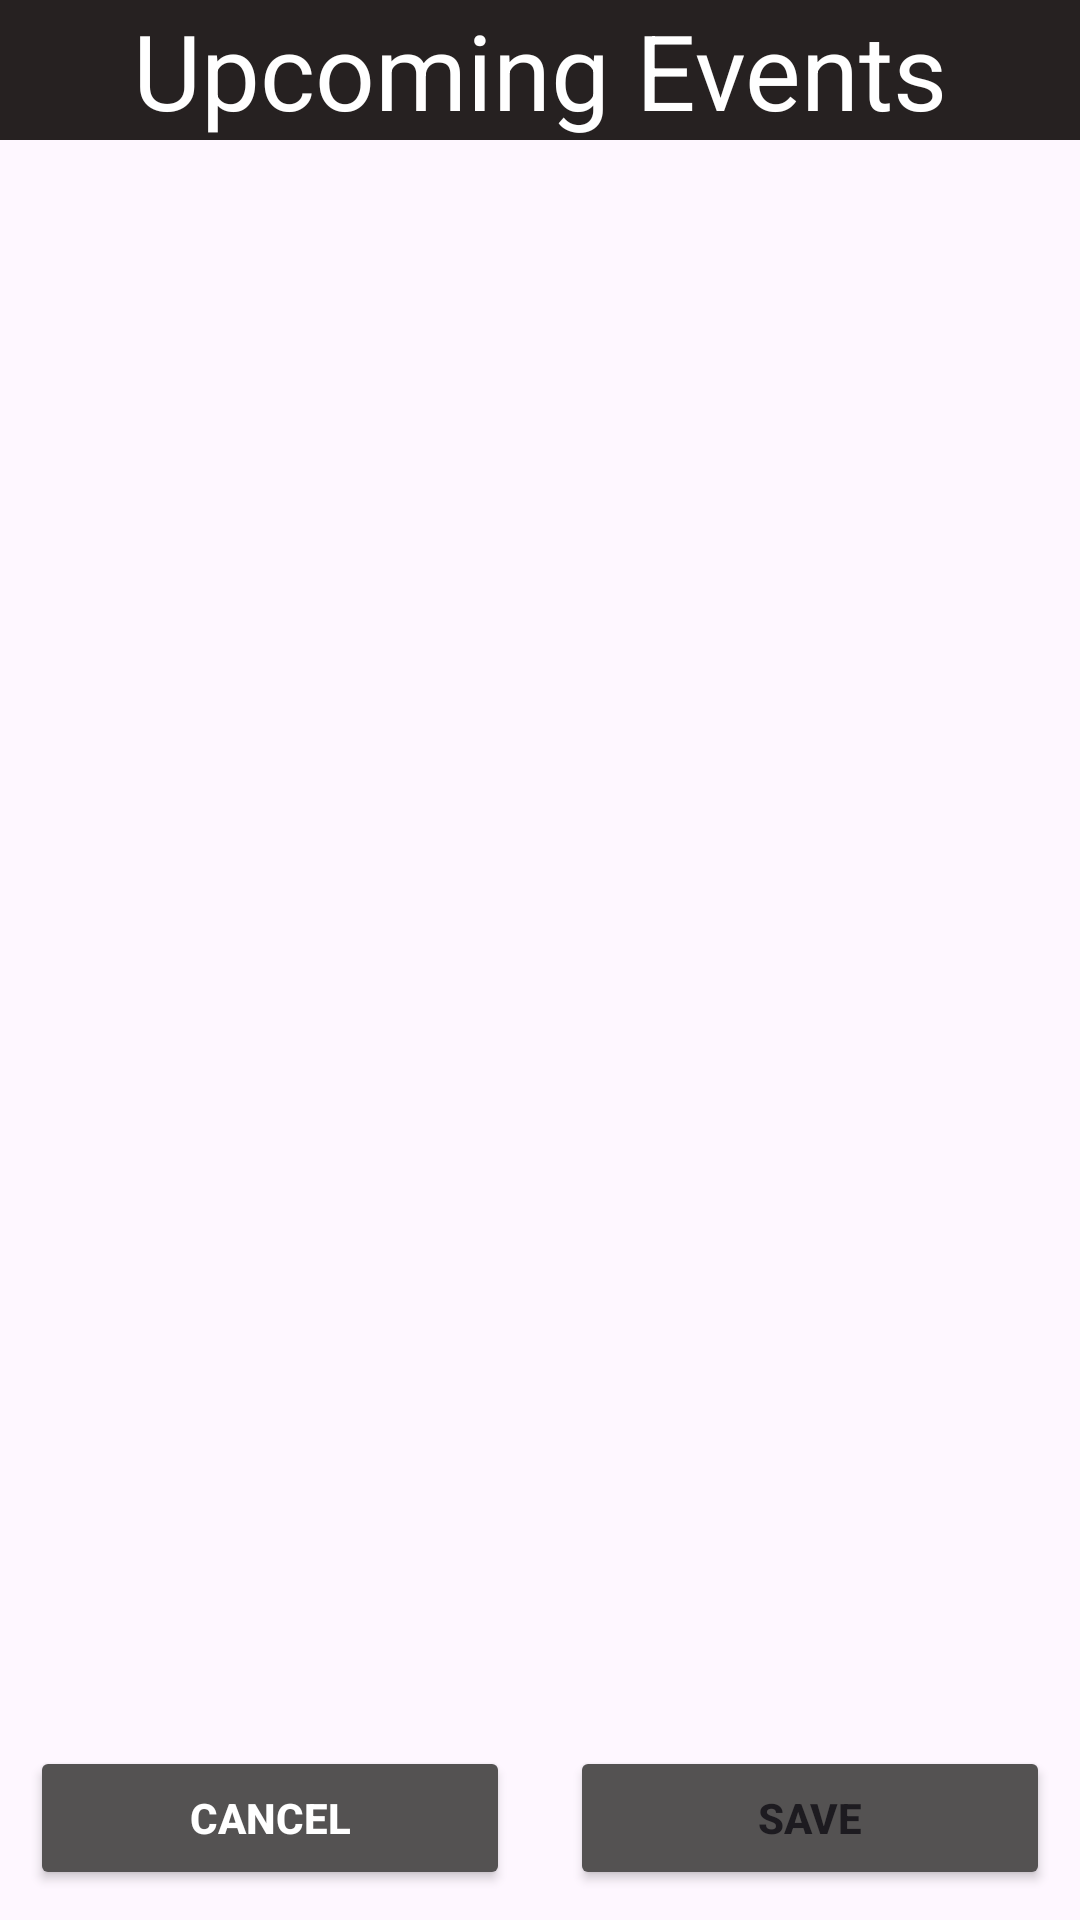

Produce the Android XML layout that renders to this screen, including the resource entries it uses.
<!-- AndroidManifest.xml: application theme Theme.CSE_489 -->
<!-- res/layout/activity_upcoming_events.xml -->
<?xml version="1.0" encoding="utf-8"?>
<androidx.constraintlayout.widget.ConstraintLayout xmlns:android="http://schemas.android.com/apk/res/android"
    xmlns:app="http://schemas.android.com/apk/res-auto"
    xmlns:tools="http://schemas.android.com/tools"
    android:id="@+id/main"
    android:layout_width="match_parent"
    android:layout_height="match_parent"
    tools:context=".UpcomingEventsActivity">


    <LinearLayout
        android:layout_width="match_parent"
        android:layout_height="match_parent"
        android:orientation="vertical">

        <TextView
            android:layout_width="match_parent"
            android:layout_height="wrap_content"
            android:background="#262121"
            android:gravity="center"
            android:text="Upcoming Events"
            android:textColor="@color/white"
            android:textSize="35dp" />


        <ListView
            android:layout_width="match_parent"
            android:layout_height="0dp"
            android:layout_weight="1" />


        <LinearLayout
            android:layout_width="match_parent"
            android:layout_height="wrap_content"
            android:layout_gravity="bottom"
            android:orientation="horizontal">

            <Button
                android:layout_width="0dp"
                android:layout_height="match_parent"
                android:layout_margin="10dp"
                android:layout_weight="1"
                android:backgroundTint="#545252"
                android:text="Cancel"
                android:textColor="@color/white"
                android:textSize="14dp"
                android:textStyle="bold"
                app:cornerRadius="0dp" />

            <Button
                android:layout_width="0dp"
                android:layout_height="match_parent"
                android:layout_margin="10dp"
                android:layout_weight="1"
                android:backgroundTint="#545252"
                android:text="Save"
                android:textSize="14dp"
                android:textStyle="bold"
                app:cornerRadius="0dp" />

        </LinearLayout>

    </LinearLayout>


</androidx.constraintlayout.widget.ConstraintLayout>
<!-- resources referenced by this layout -->
<resources>
  <style name="Theme.CSE_489" parent="Base.Theme.CSE_489" />
  <style name="Base.Theme.CSE_489" parent="Theme.Material3.DayNight.NoActionBar">
          
          
      </style>
  <!-- not gathered from this repository: default colours our renderer supplied (Android Studio template values) -->
  <color name="white">#FFFFFFFF</color>
</resources>
